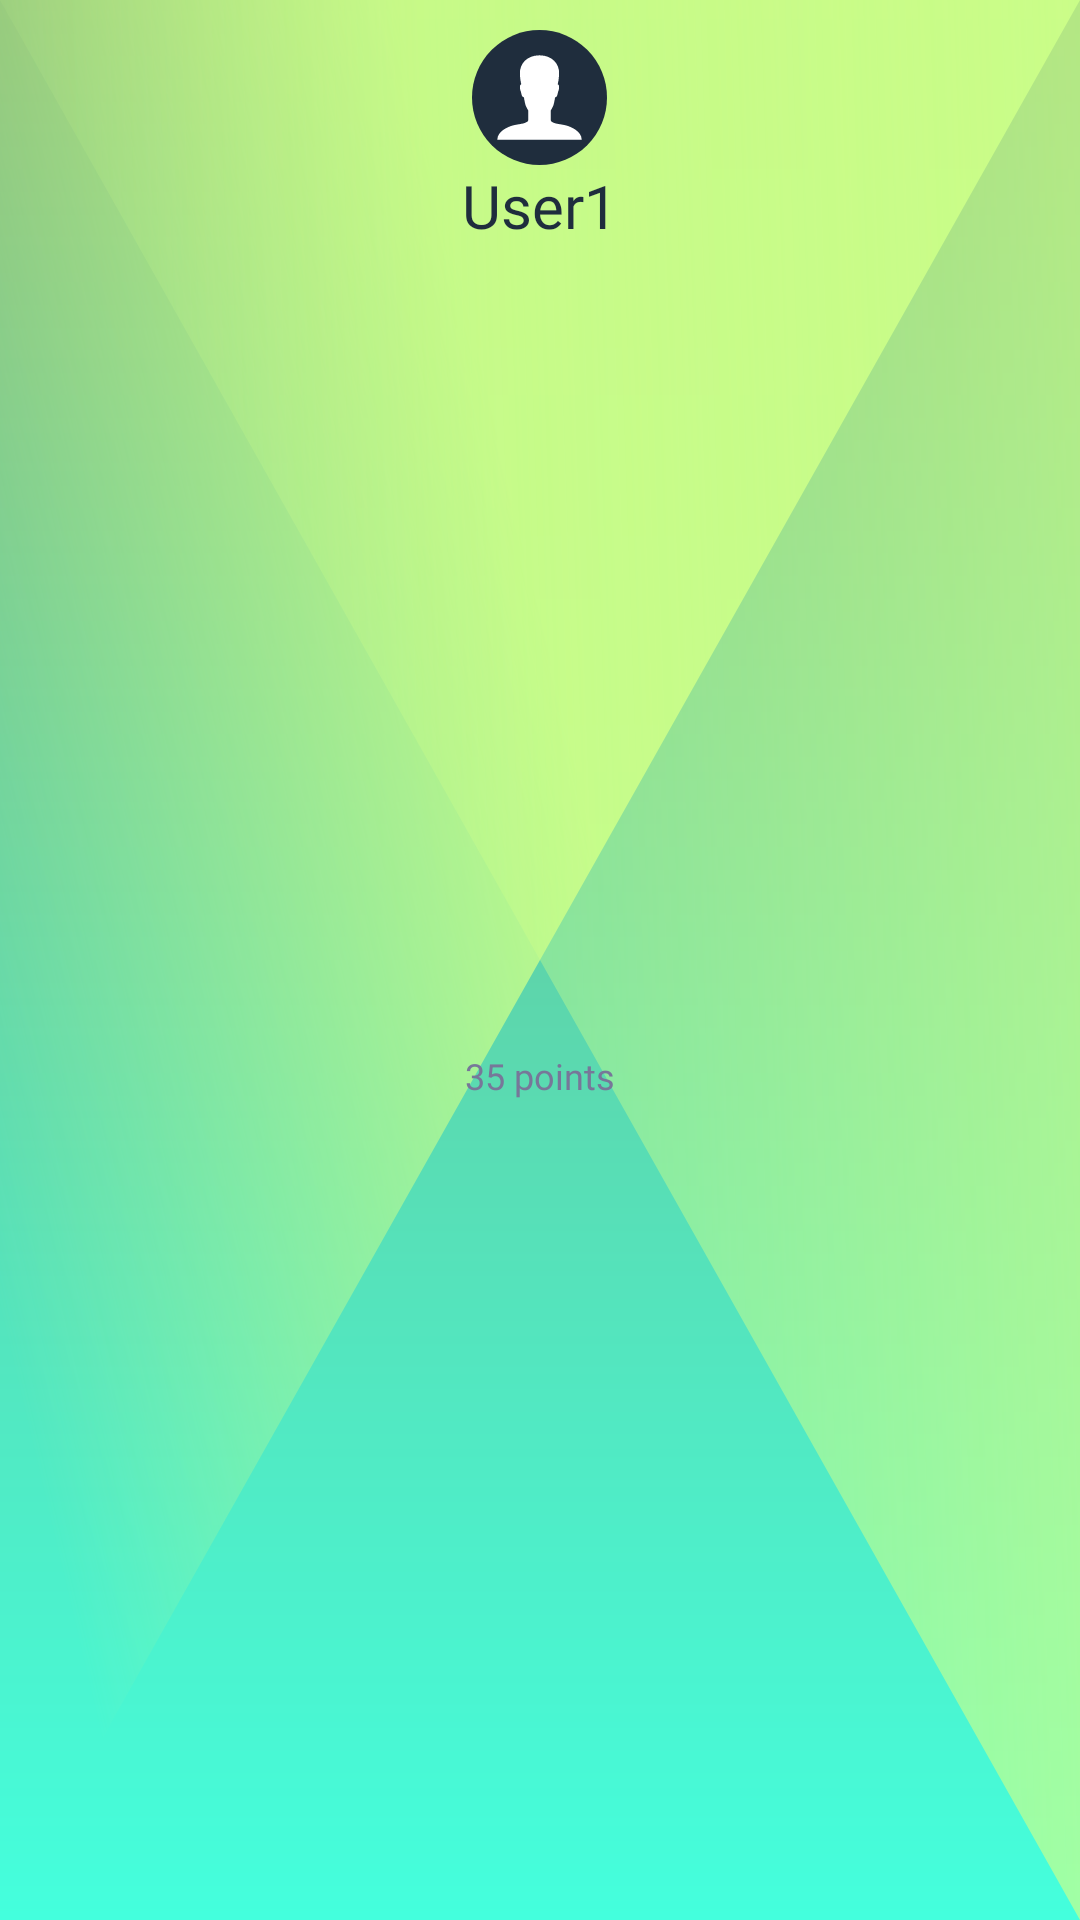

Produce the Android XML layout that renders to this screen, including the resource entries it uses.
<!-- AndroidManifest.xml: application theme Theme.FactOrCapGame -->
<!-- res/layout/game_finished_member.xml -->
<?xml version="1.0" encoding="utf-8"?>
<LinearLayout xmlns:android="http://schemas.android.com/apk/res/android"
        android:layout_width="match_parent"
        android:layout_height="wrap_content"
        android:orientation="vertical"
        android:gravity="center"
        android:padding="10dp"
        android:layout_weight="1">

    <ImageView
            android:id="@+id/winner_portrait"
            android:layout_width="45dp"
            android:layout_height="45dp"
            android:background="@drawable/circle_background"
            android:backgroundTint="@color/font_color"
            android:src="@drawable/ic_person"
            android:layout_gravity="center_horizontal"
            android:contentDescription="@string/profile_picture_placeholder"
            android:scaleType="fitCenter"/>


    <TextView
            android:id="@+id/winner_username"
            android:layout_width="wrap_content"
            android:layout_height="wrap_content"
            android:text="User1"
            android:layout_weight="1"
            android:textSize="20sp"
            android:fontFamily="@font/norwester"
            android:textColor="@color/font_color"
            android:layout_gravity="center_horizontal"
            android:maxLines="1" />

    <TextView
            android:id="@+id/winner_result"
            android:layout_width="wrap_content"
            android:layout_height="wrap_content"
            android:text="35 points"
            android:layout_weight="1"
            android:textSize="12sp"
            android:fontFamily="@font/norwester"
            android:textColor="@color/offline_indicator_color"
            android:layout_gravity="center_horizontal"
            android:maxLines="1"
            android:layout_marginTop="5dp"/>

</LinearLayout>
<!-- resources referenced by this layout -->
<resources>
  <color name="font_color">#1F2D3D</color>
  <color name="offline_indicator_color">#777799</color>
  <!-- drawable circle_background (drawable) -->
  <?xml version="1.0" encoding="utf-8"?>
  <shape xmlns:android="http://schemas.android.com/apk/res/android"
          android:shape="oval">
      <solid android:color="?attr/colorPrimary" />
  </shape>
  <string name="profile_picture_placeholder">Profile picture</string>
  <color name="primary_green">#C9FB88</color>
  <color name="secondary_green">#FF55E4BC</color>
  <color name="white">#FFFFFFFF</color>
  <color name="online_indicator_color">#3FC282</color>
  <color name="primary_red">#FFFFA18B</color>
  <color name="green_gradient_start">#BBC9FB88</color>
  <color name="green_gradient_end">#66E2FBC1</color>
  <color name="edit_gradient_start">#CCDFEFCB</color>
  <color name="edit_gradient_end">#33E2FBC1</color>
  <color name="ripple_color_light">#82FFFFFF</color>
  <color name="ripple_color_item">#ffffffff</color>
  <color name="ripple_color">#42ffffff</color>
  <style name="ThemeOverlay.App.MaterialAlertDialog" parent="ThemeOverlay.MaterialComponents.MaterialAlertDialog">
          <item name="colorPrimary">@color/secondary_green</item>
          <item name="colorSecondary">@color/secondary_green</item>
          <item name="colorOnSurface">@color/font_color</item>
          <item name="alertDialogStyle">@style/MaterialAlertDialog.App</item>
          <item name="materialAlertDialogTitleTextStyle">@style/MaterialAlertDialog.App.Title.Text</item>
          <item name="buttonBarPositiveButtonStyle">@style/Widget.App.ButtonPositive</item>
          <item name="buttonBarNeutralButtonStyle">@style/Widget.App.ButtonNegative</item>
      </style>
  <style name="MaterialAlertDialog.App" parent="MaterialAlertDialog.MaterialComponents">
          <item name="shapeAppearance">@style/ShapeAppearance.App.MediumComponent</item>
          <item name="android:background">@color/white</item>
      </style>
  <style name="MaterialAlertDialog.App.Title.Text" parent="MaterialAlertDialog.MaterialComponents.Title.Text">
          <item name="android:textColor">?attr/textAppearanceHeadline2</item>
          <item name="android:textSize">24sp</item>
      </style>
  <style name="Widget.App.ButtonPositive" parent="Widget.MaterialComponents.Button.TextButton.Dialog">
          <item name="colorPrimaryVariant">?attr/colorOnPrimary</item>
          <item name="colorSecondaryVariant">?attr/colorOnPrimary</item>
          <item name="materialThemeOverlay">?attr/colorOnPrimary</item>
          <item name="android:textColor">@color/font_color</item>
          <item name="shapeAppearance">@style/ShapeAppearance.App.SmallComponent</item>
          <item name="backgroundTint">@color/secondary_green</item>
      </style>
  <style name="Widget.App.ButtonNegative" parent="Widget.MaterialComponents.Button.TextButton.Dialog">
          <item name="colorPrimaryVariant">?attr/colorAccent</item>
          <item name="colorSecondaryVariant">?attr/colorAccent</item>
          <item name="materialThemeOverlay">?attr/colorAccent</item>
          <item name="android:textColor">?attr/colorAccent</item>
          <item name="shapeAppearance">@style/ShapeAppearance.App.SmallComponent</item>
      </style>
  <style name="ShapeAppearance.App.MediumComponent" parent="ShapeAppearance.MaterialComponents.MediumComponent">
          <item name="cornerSize">8dp</item>
      </style>
  <style name="ShapeAppearance.App.SmallComponent" parent="ShapeAppearance.MaterialComponents.SmallComponent">
          <item name="cornerSize">8dp</item>
      </style>
</resources>
